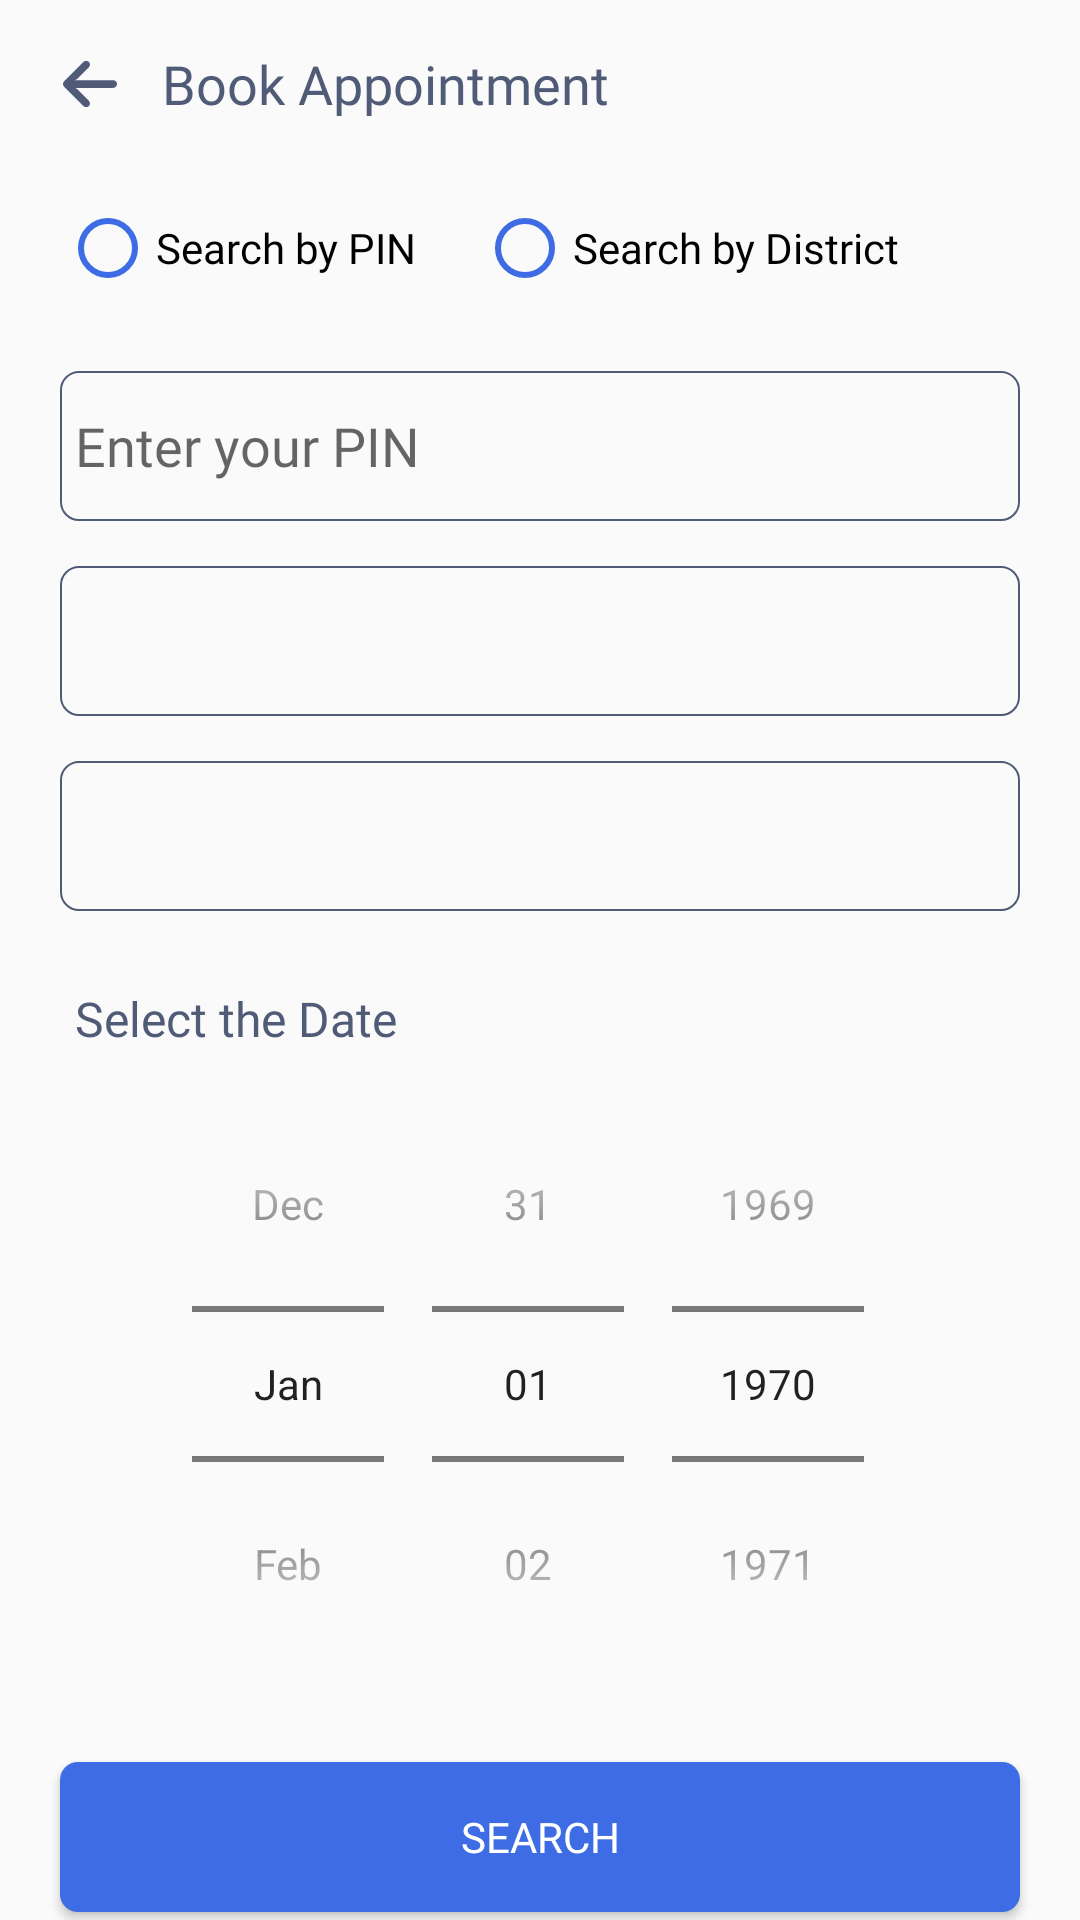

Write the Android layout XML for this screen, with the resource values it uses.
<!-- AndroidManifest.xml: application theme AppTheme -->
<!-- res/layout/fragment_search_appointment.xml -->
<?xml version="1.0" encoding="utf-8"?>
<LinearLayout xmlns:android="http://schemas.android.com/apk/res/android"
    android:layout_width="match_parent"
    android:layout_height="match_parent"
    android:background="@drawable/layout_corner_bg"
    android:orientation="vertical">


    <androidx.appcompat.widget.Toolbar
        android:layout_width="match_parent"
        android:layout_height="wrap_content">

        <ImageButton
            android:id="@+id/backIb"
            android:layout_width="wrap_content"
            android:layout_height="wrap_content"
            android:background="@null"
            android:paddingStart="5dp"
            android:paddingTop="10dp"
            android:paddingEnd="10dp"
            android:paddingBottom="10dp"
            android:src="@drawable/ic_back">

        </ImageButton>

        <androidx.appcompat.widget.AppCompatTextView
            android:layout_width="wrap_content"
            android:layout_height="wrap_content"
            android:fontFamily="@font/nunito_sans_bold"
            android:padding="5dp"
            android:text="Book Appointment"
            android:textColor="@color/primaryBlack"
            android:textSize="18sp">

        </androidx.appcompat.widget.AppCompatTextView>

    </androidx.appcompat.widget.Toolbar>

    <View
        android:layout_width="match_parent"
        android:layout_height="0.5dp"
        android:background="@color/grey">

    </View>

    <RadioGroup
        android:id="@+id/searchByRg"
        android:layout_width="match_parent"
        android:layout_height="wrap_content"
        android:layout_gravity="center"
        android:layout_marginStart="10dp"
        android:layout_marginEnd="10dp"
        android:orientation="horizontal"
        android:padding="10dp">

        <RadioButton
            android:id="@+id/pinRb"
            android:layout_width="wrap_content"
            android:layout_height="wrap_content"
            android:buttonTint="@color/primary"
            android:fontFamily="@font/nunito_sans_regular"
            android:text="@string/search_by_pin">

        </RadioButton>

        <RadioButton
            android:id="@+id/districtRb"
            android:layout_width="wrap_content"
            android:layout_height="wrap_content"
            android:layout_marginStart="20dp"
            android:buttonTint="@color/primary"
            android:fontFamily="@font/nunito_sans_regular"
            android:text="@string/search_by_district">

        </RadioButton>


    </RadioGroup>

    <com.google.android.material.textfield.TextInputEditText
        android:id="@+id/searchByInputEt"
        android:layout_width="match_parent"
        android:layout_height="50dp"
        android:layout_marginStart="20dp"
        android:layout_marginTop="15dp"
        android:layout_marginEnd="20dp"
        android:background="@drawable/box_stroke"
        android:fontFamily="@font/nunito_sans_regular"
        android:hint="Enter your PIN"
        android:inputType="number"
        android:maxLength="6"
        android:padding="5dp">

    </com.google.android.material.textfield.TextInputEditText>

    <LinearLayout
        android:id="@+id/searchByDistrictLl"
        android:layout_width="match_parent"
        android:layout_height="wrap_content"
        android:layout_marginStart="20dp"
        android:layout_marginTop="15dp"
        android:layout_marginEnd="20dp"
        android:orientation="vertical">


        <androidx.appcompat.widget.AppCompatSpinner
            android:id="@+id/stateACTv"
            android:layout_width="match_parent"
            android:layout_height="50dp"
            android:background="@drawable/box_stroke"
            android:drawableEnd="@drawable/ic_drop_down_arrow"
            android:focusable="false"
            android:fontFamily="@font/nunito_sans_regular"
            android:inputType="none"
            android:padding="5dp">

        </androidx.appcompat.widget.AppCompatSpinner>


        <androidx.appcompat.widget.AppCompatSpinner
            android:id="@+id/districtACTV"
            android:layout_width="match_parent"
            android:layout_height="50dp"
            android:layout_marginTop="15dp"
            android:background="@drawable/box_stroke"
            android:drawableEnd="@drawable/ic_drop_down_arrow"
            android:focusable="false"
            android:fontFamily="@font/nunito_sans_regular"
            android:hint="Select District"
            android:inputType="none"
            android:padding="5dp">

        </androidx.appcompat.widget.AppCompatSpinner>

    </LinearLayout>


    <androidx.appcompat.widget.AppCompatTextView
        android:layout_width="wrap_content"
        android:layout_height="wrap_content"
        android:layout_marginStart="20dp"
        android:layout_marginTop="20dp"
        android:fontFamily="@font/nunito_sans_bold"
        android:padding="5dp"
        android:text="Select the Date"
        android:textColor="@color/primaryBlack"
        android:textSize="16sp">

    </androidx.appcompat.widget.AppCompatTextView>


    <DatePicker
        android:id="@+id/datePicker"
        android:layout_width="match_parent"
        android:layout_height="wrap_content"
        android:calendarViewShown="false"
        android:datePickerMode="spinner" />


    <androidx.appcompat.widget.AppCompatButton
        android:id="@+id/searchBtn"
        android:layout_width="match_parent"
        android:layout_height="50dp"
        android:layout_marginStart="20dp"
        android:layout_marginTop="20dp"
        android:layout_marginEnd="20dp"
        android:layout_marginBottom="20dp"
        android:background="@drawable/button_stroke"
        android:fontFamily="@font/nunito_sans_bold"
        android:gravity="center"
        android:text="@string/search"
        android:textColor="@color/white">

    </androidx.appcompat.widget.AppCompatButton>


</LinearLayout>
<!-- resources referenced by this layout -->
<resources>
  <color name="primary">#3D6CE5</color>
  <color name="primaryBlack">#505B77</color>
  <color name="white">#FFFFFFFF</color>
  <!-- drawable box_stroke (drawable) -->
  <?xml version="1.0" encoding="utf-8"?>
  <shape xmlns:android="http://schemas.android.com/apk/res/android"
      android:shape="rectangle">
      <stroke
          android:width="0.5dp"
          android:color="#505B77" />
      <corners android:radius="6dp" />
  </shape>
  <!-- drawable button_stroke (drawable) -->
  <?xml version="1.0" encoding="utf-8"?>
  <shape xmlns:android="http://schemas.android.com/apk/res/android"
      android:shape="rectangle">
  
      <solid android:color="@color/primary">
  
      </solid>
      <corners android:radius="6dp" />
  </shape>
  <!-- drawable ic_back (drawable) -->
  <vector xmlns:android="http://schemas.android.com/apk/res/android"
      android:width="18dp"
      android:height="16dp"
      android:viewportWidth="18"
      android:viewportHeight="16">
    <path
        android:pathData="M16.9181,6.7366C16.8444,6.7246 16.7699,6.7191 16.6953,6.7201H3.9967L4.2736,6.5913C4.5443,6.4632 4.7905,6.2888 5.0012,6.0761L8.5623,2.5151C9.0313,2.0674 9.1101,1.3472 8.749,0.8086C8.3288,0.2348 7.5229,0.1102 6.949,0.5304C6.9027,0.5644 6.8586,0.6014 6.8172,0.6412L0.3777,7.0807C-0.1255,7.5834 -0.126,8.3988 0.3767,8.902C0.377,8.9024 0.3774,8.9027 0.3777,8.903L6.8172,15.3425C7.3208,15.8447 8.1363,15.8436 8.6385,15.34C8.6781,15.3003 8.715,15.2581 8.749,15.2137C9.1101,14.6752 9.0313,13.955 8.5623,13.5072L5.0077,9.9398C4.8187,9.7506 4.6015,9.592 4.3637,9.4697L3.9774,9.2958H16.6245C17.2824,9.3203 17.8596,8.8607 17.9832,8.214C18.097,7.5119 17.6202,6.8505 16.9181,6.7366Z"
        android:fillColor="#505B77"/>
  </vector>
  <!-- drawable ic_drop_down_arrow (drawable) -->
  <vector xmlns:android="http://schemas.android.com/apk/res/android"
      android:width="10dp"
      android:height="7dp"
      android:viewportWidth="8"
      android:viewportHeight="5">
    <path
        android:pathData="M8,0H0L4,4.5L8,0Z"
        android:strokeAlpha="0.5"
        android:fillColor="#505B77"
        android:fillAlpha="0.5"/>
  </vector>
  <string name="search">Search</string>
  <string name="search_by_district">Search by District</string>
  <string name="search_by_pin">Search by PIN</string>
  <style name="AppTheme" parent="Theme.AppCompat.Light.DarkActionBar">
          <item name="android:windowDisablePreview">true</item>
          <item name="windowNoTitle">true</item>
          <item name="windowActionBar">false</item>
          <item name="bottomSheetDialogTheme">@style/AppBottomSheetDialogTheme</item>
      </style>
  <style name="AppBottomSheetDialogTheme" parent="Theme.Design.Light.BottomSheetDialog">
          <item name="bottomSheetStyle">@style/AppModalStyle</item>
      </style>
  <style name="AppModalStyle" parent="Widget.Design.BottomSheet.Modal">
          <item name="android:background">@drawable/layout_corner_bg</item>
      </style>
</resources>
